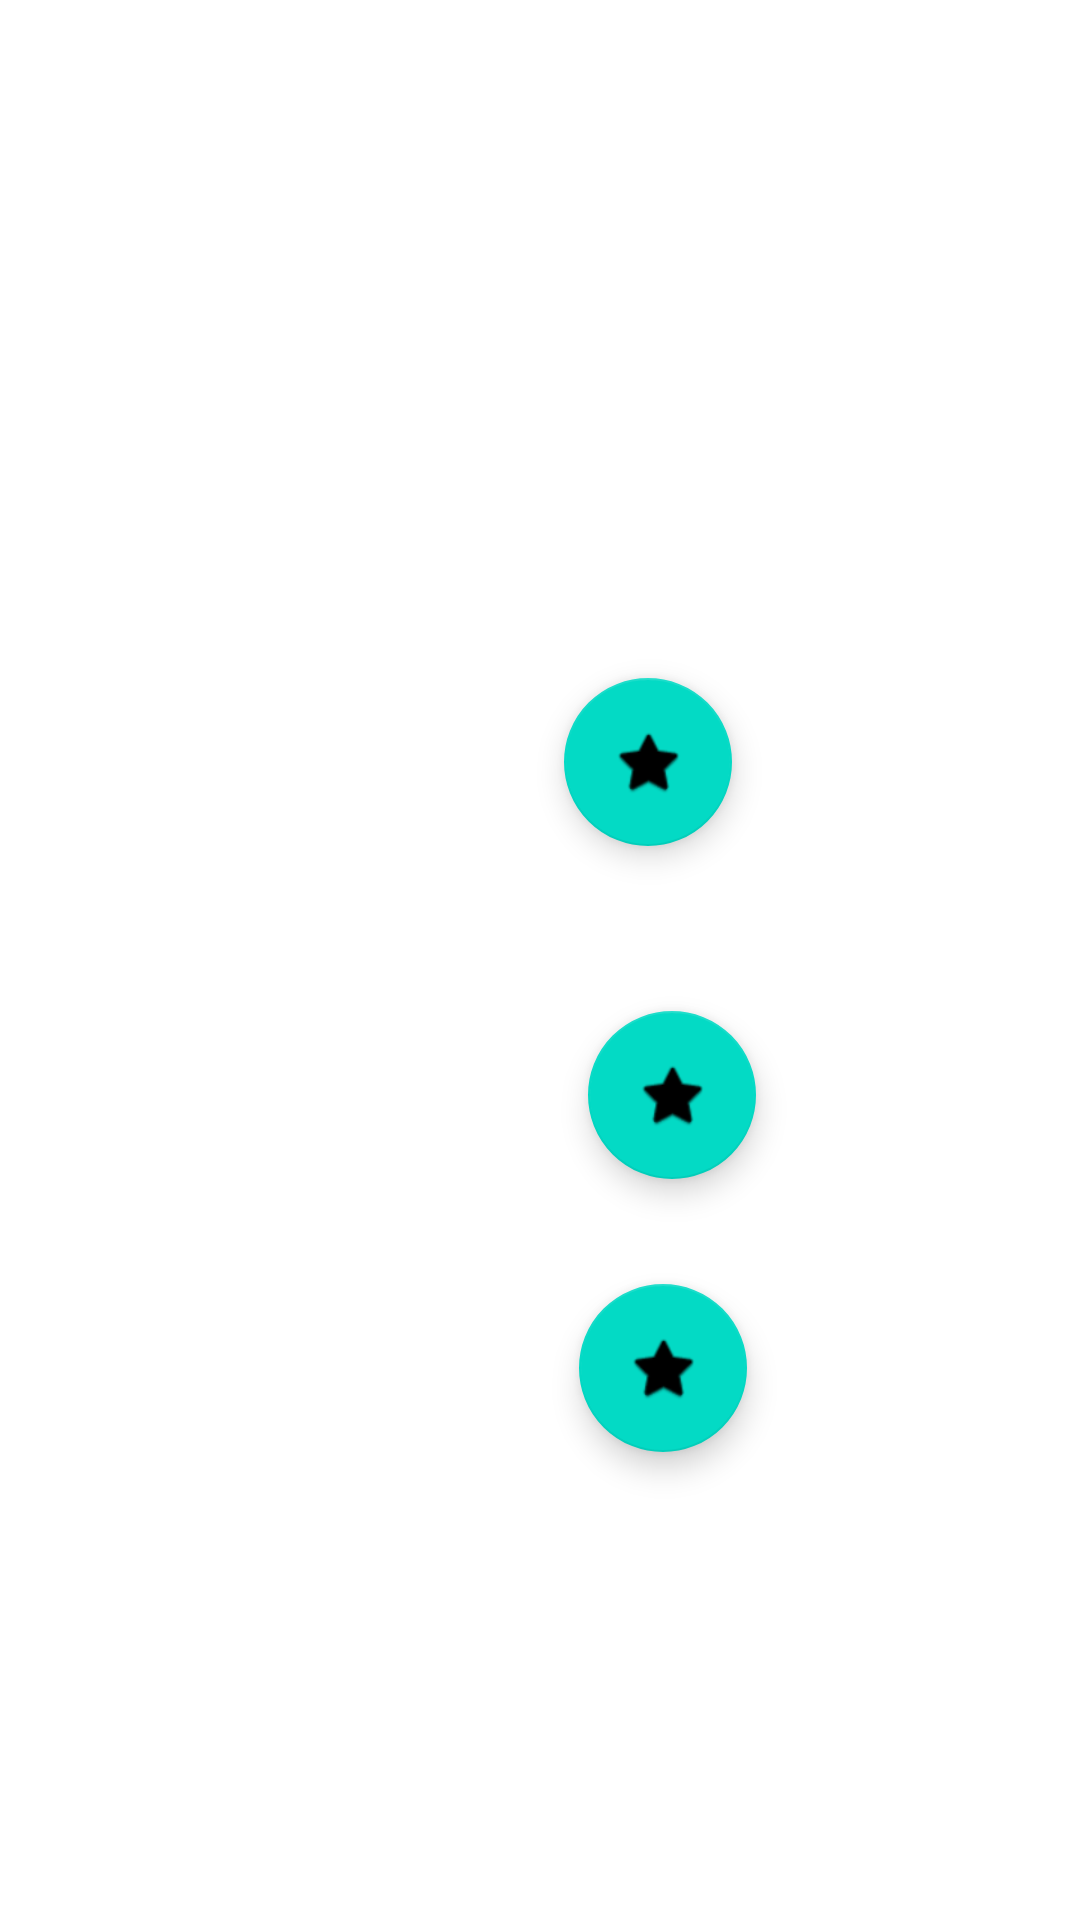

Produce the Android XML layout that renders to this screen, including the resource entries it uses.
<!-- AndroidManifest.xml: application theme Theme.Float_with_intents -->
<!-- res/layout/activity_main.xml -->
<?xml version="1.0" encoding="utf-8"?>
<androidx.constraintlayout.widget.ConstraintLayout xmlns:android="http://schemas.android.com/apk/res/android"
    xmlns:app="http://schemas.android.com/apk/res-auto"
    xmlns:tools="http://schemas.android.com/tools"
    android:layout_width="match_parent"
    android:layout_height="match_parent"
    tools:context=".MainActivity">

    <com.google.android.material.floatingactionbutton.FloatingActionButton
        android:id="@+id/f1"
        android:layout_width="wrap_content"
        android:layout_height="wrap_content"
        android:layout_marginEnd="8dp"
        android:layout_marginBottom="55dp"
        android:clickable="true"
        app:layout_constraintBottom_toTopOf="@+id/f2"
        app:layout_constraintEnd_toEndOf="@+id/f2"
        app:srcCompat="@android:drawable/btn_star_big_on" />

    <com.google.android.material.floatingactionbutton.FloatingActionButton
        android:id="@+id/f2"
        android:layout_width="wrap_content"
        android:layout_height="wrap_content"
        android:layout_marginEnd="108dp"
        android:layout_marginBottom="247dp"
        android:clickable="true"
        app:layout_constraintBottom_toBottomOf="parent"
        app:layout_constraintEnd_toEndOf="parent"
        app:srcCompat="@android:drawable/btn_star_big_on" />

    <com.google.android.material.floatingactionbutton.FloatingActionButton
        android:id="@+id/f3"
        android:layout_width="wrap_content"
        android:layout_height="wrap_content"
        android:layout_marginTop="35dp"
        android:layout_marginEnd="3dp"
        android:clickable="true"
        app:layout_constraintEnd_toEndOf="@+id/f2"
        app:layout_constraintTop_toBottomOf="@+id/f2"
        app:srcCompat="@android:drawable/btn_star_big_on" />
</androidx.constraintlayout.widget.ConstraintLayout>
<!-- resources referenced by this layout -->
<resources>
  <style name="Theme.Float_with_intents" parent="Theme.MaterialComponents.DayNight.DarkActionBar">
          
          <item name="colorPrimary">@color/purple_500</item>
          <item name="colorPrimaryVariant">@color/purple_700</item>
          <item name="colorOnPrimary">@color/white</item>
          
          <item name="colorSecondary">@color/teal_200</item>
          <item name="colorSecondaryVariant">@color/teal_700</item>
          <item name="colorOnSecondary">@color/black</item>
          
          <item name="android:statusBarColor">?attr/colorPrimaryVariant</item>
          
      </style>
  <!-- not gathered from this repository: default colours our renderer supplied (Android Studio template values) -->
  <color name="purple_500">#FF6200EE</color>
  <color name="purple_700">#FF3700B3</color>
  <color name="teal_200">#FF03DAC5</color>
  <color name="teal_700">#FF018786</color>
  <color name="black">#FF000000</color>
  <color name="white">#FFFFFFFF</color>
</resources>
